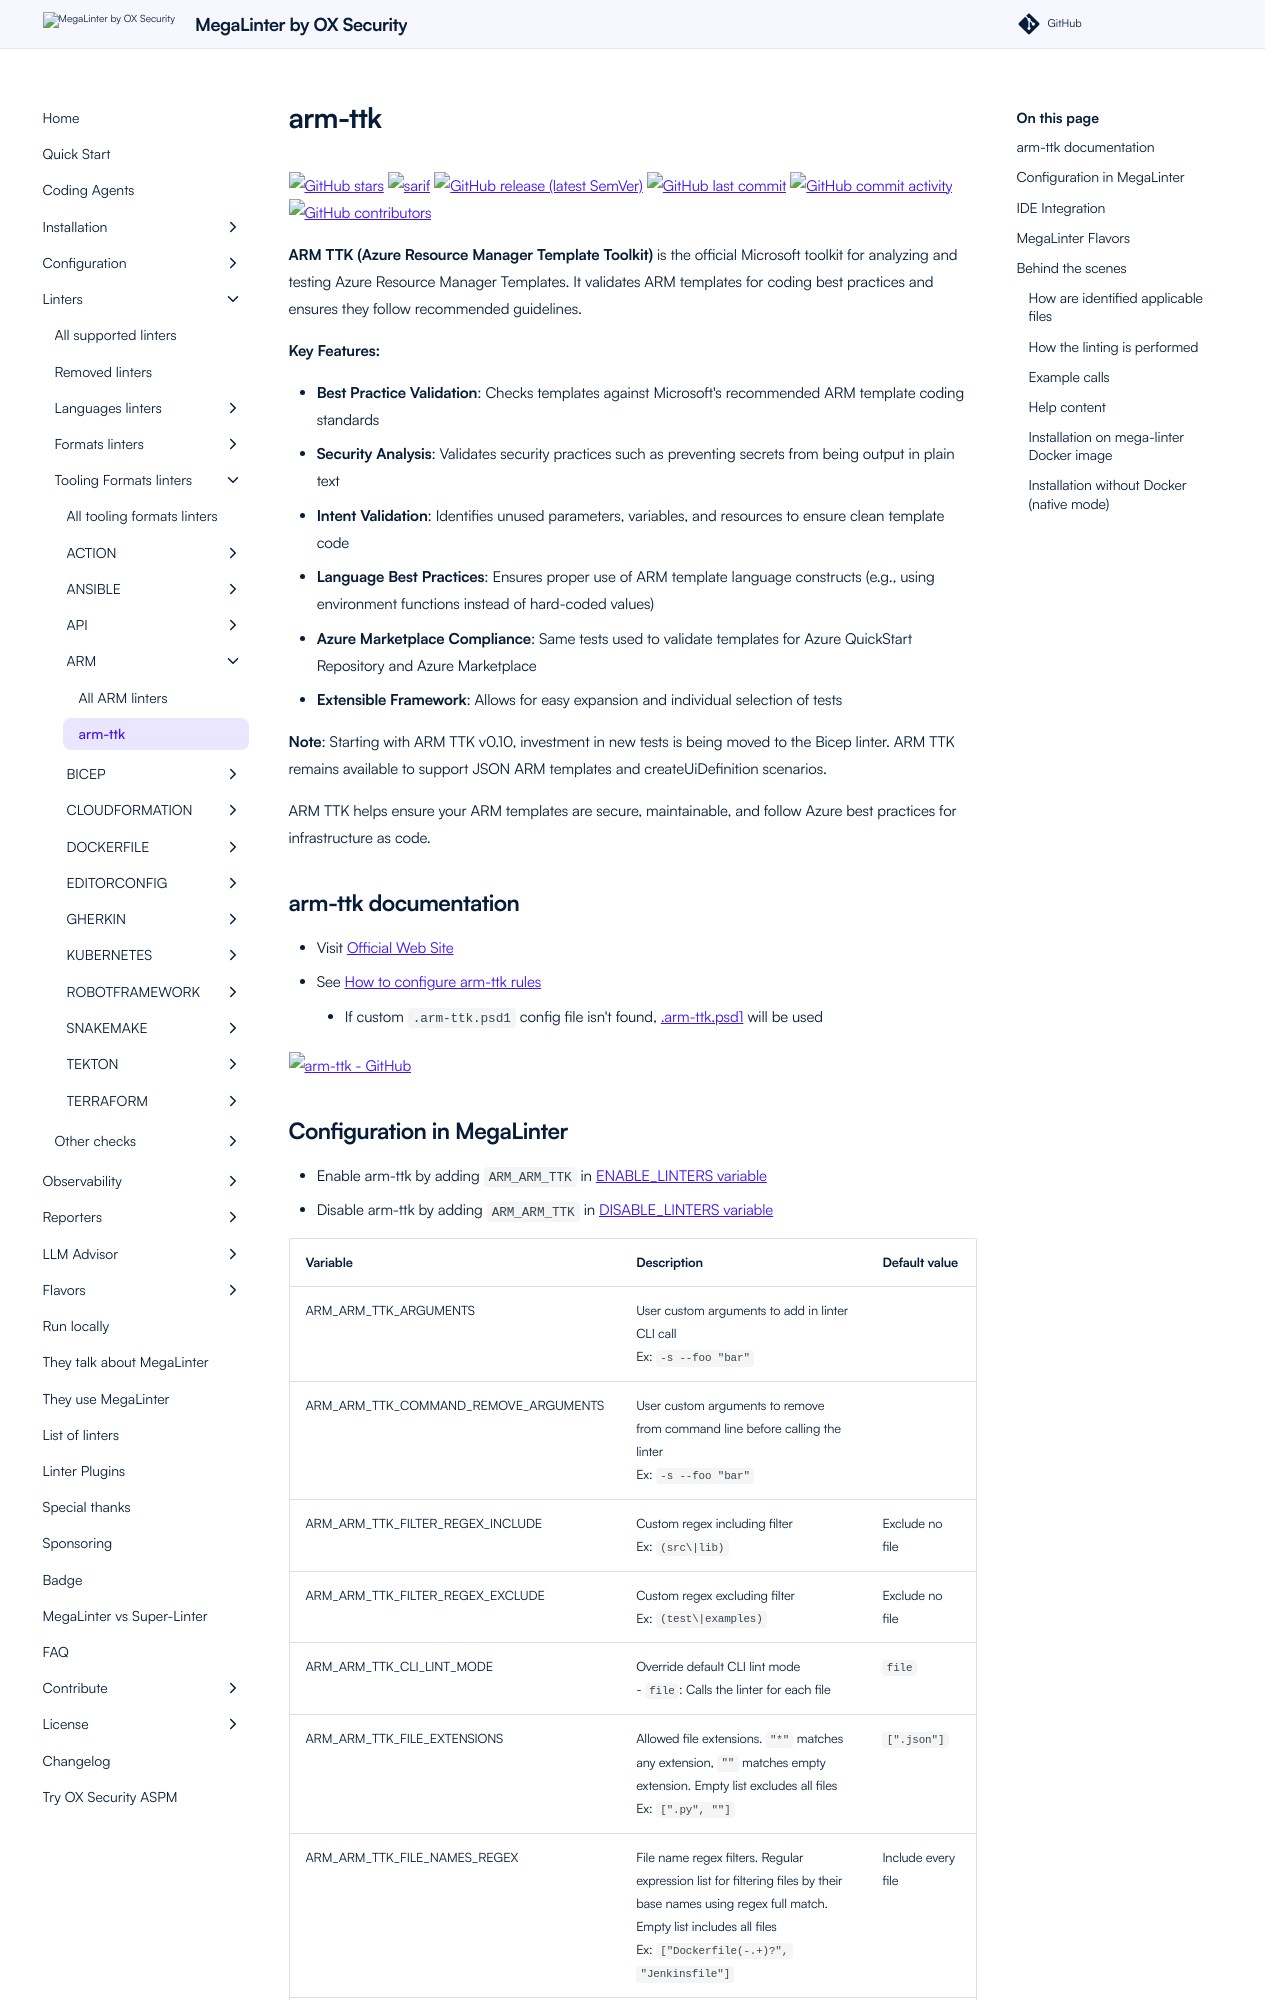

repository: oxsecurity/megalinter · page: beta/descriptors/arm_arm_ttk/index.html · generator: mkdocs

---
title: arm-ttk configuration in MegaLinter
description: How to use arm-ttk (configure, ignore files, ignore errors, help & version documentations) to analyze ARM files
---
<!-- markdownlint-disable MD033 MD041 MD046 -->
<!-- @generated by .automation/build.py, please don't update manually -->
# arm-ttk
[![GitHub stars](https://img.shields.io/github/stars/Azure/arm-ttk?cacheSeconds=3600)](https://github.com/Azure/arm-ttk) ![sarif](https://shields.io/badge/-SARIF-orange) [![GitHub release (latest SemVer)](https://img.shields.io/github/v/release/Azure/arm-ttk?sort=semver)](https://github.com/Azure/arm-ttk/releases) [![GitHub last commit](https://img.shields.io/github/last-commit/Azure/arm-ttk)](https://github.com/Azure/arm-ttk/commits) [![GitHub commit activity](https://img.shields.io/github/commit-activity/y/Azure/arm-ttk)](https://github.com/Azure/arm-ttk/graphs/commit-activity/) [![GitHub contributors](https://img.shields.io/github/contributors/Azure/arm-ttk)](https://github.com/Azure/arm-ttk/graphs/contributors/)

**ARM TTK (Azure Resource Manager Template Toolkit)** is the official Microsoft toolkit for analyzing and testing Azure Resource Manager Templates. It validates ARM templates for coding best practices and ensures they follow recommended guidelines.

**Key Features:**

- **Best Practice Validation**: Checks templates against Microsoft's recommended ARM template coding standards
- **Security Analysis**: Validates security practices such as preventing secrets from being output in plain text
- **Intent Validation**: Identifies unused parameters, variables, and resources to ensure clean template code
- **Language Best Practices**: Ensures proper use of ARM template language constructs (e.g., using environment functions instead of hard-coded values)
- **Azure Marketplace Compliance**: Same tests used to validate templates for Azure QuickStart Repository and Azure Marketplace
- **Extensible Framework**: Allows for easy expansion and individual selection of tests

**Note**: Starting with ARM TTK v0.10, investment in new tests is being moved to the Bicep linter. ARM TTK remains available to support JSON ARM templates and createUiDefinition scenarios.

ARM TTK helps ensure your ARM templates are secure, maintainable, and follow Azure best practices for infrastructure as code.

## arm-ttk documentation

- Visit [Official Web Site](https://github.com/Azure/arm-ttk#readme){target=_blank}
- See [How to configure arm-ttk rules](https://docs.microsoft.com/en-us/azure/azure-resource-manager/templates/test-toolkit#customize-tests){target=_blank}
  - If custom `.arm-ttk.psd1` config file isn't found, [.arm-ttk.psd1](https://github.com/oxsecurity/megalinter/tree/main/TEMPLATES/.arm-ttk.psd1){target=_blank} will be used

[![arm-ttk - GitHub](https://github-stats-extended.vercel.app/api/pin/?username=Azure&repo=arm-ttk&show_owner=true)](https://github.com/Azure/arm-ttk){target=_blank}
